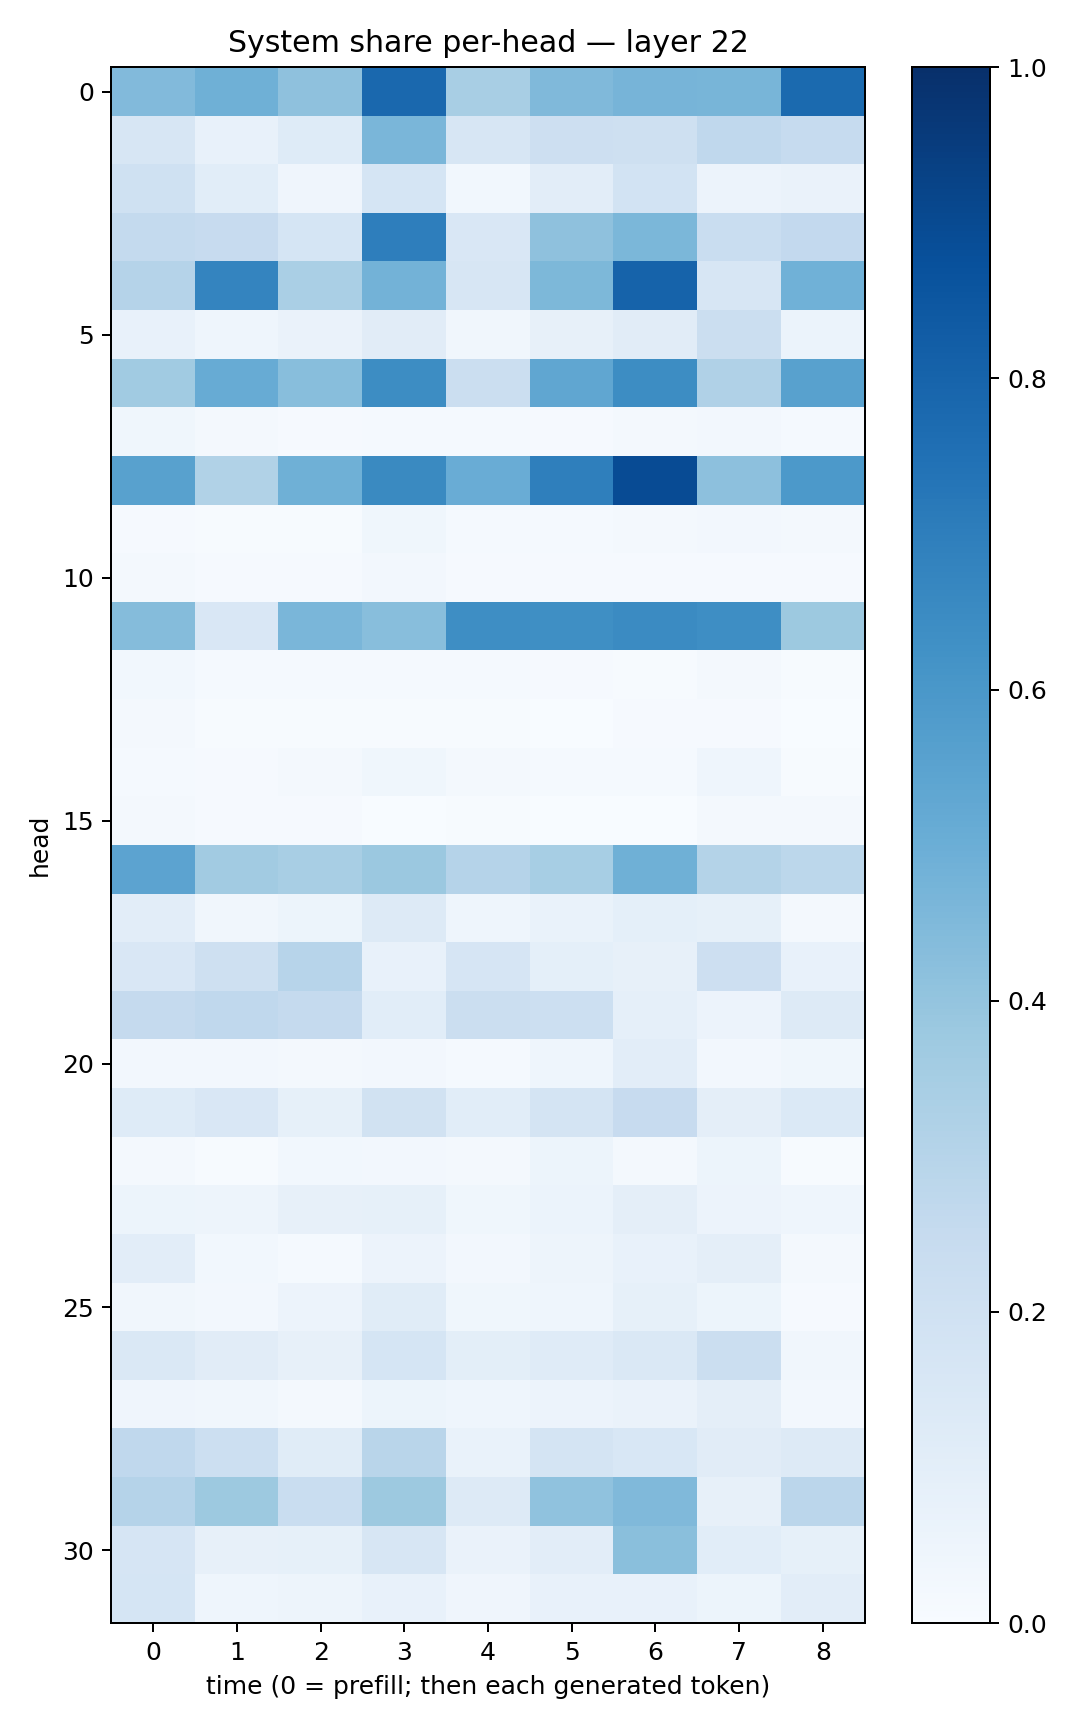

Data behind this chart, as committed beside it:
0.44182006, 0.49117875, 0.41318098, 0.7814763, 0.3428862, 0.44726816, 0.4696921, 0.4655688, 0.7765902
0.1598, 0.07281, 0.1241, 0.4609, 0.1601, 0.2136, 0.2092, 0.2681, 0.2466
0.201, 0.1064, 0.04101, 0.1707, 0.02903, 0.1049, 0.1843, 0.05627, 0.06503
0.2568, 0.2443, 0.1695, 0.698, 0.1512, 0.412, 0.458, 0.2337, 0.2605
0.3021, 0.6748, 0.337, 0.4776, 0.1586, 0.4536, 0.8026, 0.1575, 0.4881
0.07208, 0.04367, 0.06437, 0.1107, 0.03325, 0.07943, 0.1095, 0.2263, 0.05965
0.3651, 0.5099, 0.4287, 0.6442, 0.2245, 0.5317, 0.6421, 0.3188, 0.5585
0.03696, 0.01659, 0.01127, 0.01511, 0.01234, 0.008238, 0.01672, 0.02587, 0.01358
0.5569, 0.3126, 0.4903, 0.6562, 0.5075, 0.6927, 0.8915, 0.4164, 0.5909
0.01088, 0.006129, 0.007492, 0.03678, 0.01266, 0.01469, 0.02064, 0.02356, 0.01744
0.02213, 0.009964, 0.01113, 0.02384, 0.008567, 0.01116, 0.008993, 0.009581, 0.008399
0.4357, 0.1501, 0.463, 0.4279, 0.6402, 0.6347, 0.6494, 0.6384, 0.3759
0.02962, 0.01383, 0.01493, 0.01467, 0.01222, 0.01145, 0.007412, 0.02124, 0.005721
0.01719, 0.004191, 0.00602, 0.003911, 0.004642, 0.003487, 0.008218, 0.009303, 0.002824
0.01469, 0.01129, 0.01842, 0.03796, 0.0171, 0.01306, 0.01387, 0.04671, 0.007154
0.01598, 0.01132, 0.008895, 0.002498, 0.00569, 0.00296, 0.003251, 0.01579, 0.01599
0.5465, 0.3607, 0.3412, 0.3801, 0.3026, 0.3475, 0.4917, 0.3051, 0.2812
0.102, 0.03478, 0.05165, 0.125, 0.04446, 0.06901, 0.09139, 0.08259, 0.02318
0.1513, 0.2034, 0.2951, 0.07656, 0.1661, 0.09163, 0.07995, 0.2139, 0.07701
0.2526, 0.2661, 0.2537, 0.107, 0.2226, 0.2167, 0.0882, 0.05668, 0.1318
0.02672, 0.02632, 0.01892, 0.02606, 0.01311, 0.04599, 0.1047, 0.02514, 0.03609
0.1238, 0.1506, 0.08526, 0.1927, 0.1086, 0.1786, 0.2457, 0.09504, 0.1373
0.01981, 0.006265, 0.02912, 0.02423, 0.02273, 0.05298, 0.01723, 0.05212, 0.005568
0.05411, 0.04809, 0.08108, 0.08484, 0.03641, 0.05987, 0.09375, 0.0574, 0.04476
0.1023, 0.02855, 0.01513, 0.05596, 0.0265, 0.04932, 0.07374, 0.09476, 0.01567
0.03146, 0.0263, 0.05511, 0.1143, 0.03583, 0.04549, 0.08544, 0.0517, 0.00969
0.1427, 0.1122, 0.07846, 0.17, 0.1004, 0.1179, 0.1417, 0.2199, 0.03231
0.03966, 0.03153, 0.02249, 0.05313, 0.04381, 0.05564, 0.06473, 0.09566, 0.02566
0.2672, 0.2169, 0.1136, 0.2894, 0.06714, 0.1763, 0.1553, 0.1102, 0.1298
0.3041, 0.3753, 0.2317, 0.3754, 0.1294, 0.4071, 0.4476, 0.07953, 0.2824
0.1673, 0.08191, 0.08541, 0.1579, 0.06446, 0.1037, 0.4248, 0.107, 0.08257
0.1696, 0.04391, 0.04696, 0.07517, 0.04103, 0.07246, 0.07762, 0.05266, 0.1044
